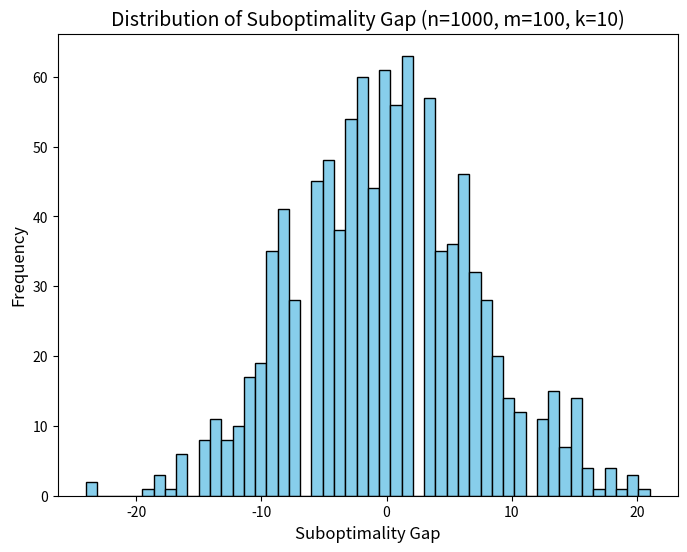

Write Python code to recreate this figure.
import numpy as np
import matplotlib.pyplot as plt

# Function to simulate the k-path problem
def simulate_k_path(m, k, C_star_inf, n):
    # Generate random arm means for two problem instances P1 and P2
    gap = np.linspace(0, C_star_inf / n, m // k)  # Varying the mean for the arms
    P1_means = np.concatenate([np.full(k, 1 / 2 - g) for g in gap])  # Instance P1 with decreasing means
    P2_means = np.concatenate([np.full(k, 1 / 2 + g) for g in gap])  # Instance P2 with increasing means
    # Simulate the reward difference between optimal (S*) and action (Ŝ)
    reward_P1 = np.random.binomial(1, P1_means)
    reward_P2 = np.random.binomial(1, P2_means)
    # Calculate suboptimality gap
    optimal_action = reward_P1.sum()
    selected_action = reward_P2.sum()
    suboptimality_gap = optimal_action - selected_action

    return suboptimality_gap

# Parameters
m = 100  # Number of arms
k = 10   # Arms per path
C_star_inf = 2  # Data coverage coefficient
n = 1000  # Number of samples

# Run simulation to calculate the suboptimality gap
suboptimality_gaps = []
for _ in range(1000):  # Simulate 1000 trials to average the results
    suboptimality_gap = simulate_k_path(m, k, C_star_inf, n)
    suboptimality_gaps.append(suboptimality_gap)

# Plot the results
plt.figure(figsize=(8, 6))
plt.hist(suboptimality_gaps, bins=50, color='skyblue', edgecolor='black')
plt.title(f"Distribution of Suboptimality Gap (n={n}, m={m}, k={k})", fontsize=14)
plt.xlabel("Suboptimality Gap", fontsize=12)
plt.ylabel("Frequency", fontsize=12)
plt.show()
# Analyze the mean and variance of the suboptimality gap
mean_gap = np.mean(suboptimality_gaps)
variance_gap = np.var(suboptimality_gaps)
mean_gap, variance_gap